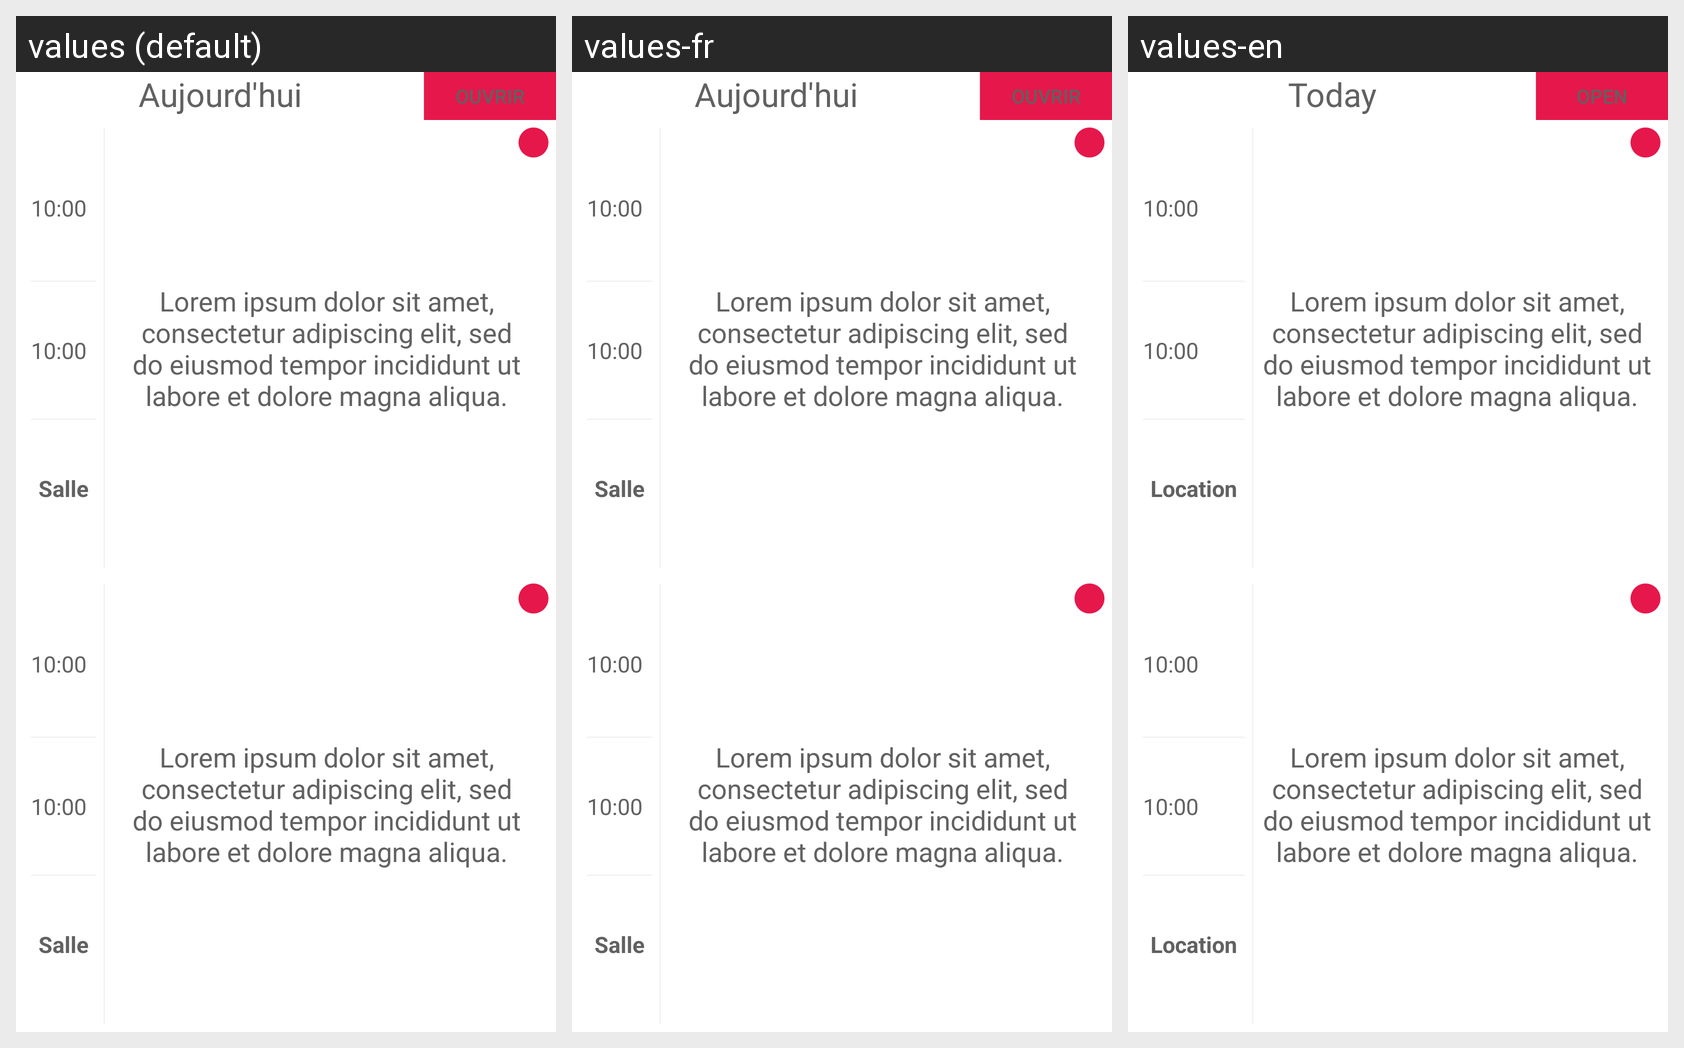

The same Android screen rendered under several of its app's locales, left to right. List the strings drawn on it with the default value and each locale's translation.
Android screen res/layout/widget_calendar.xml rendered under 3 locales, left to right: values (default), values-fr, values-en. Device: Nexus 5 (rendered at 1080×1920; each locale shown at half size, 540×960, under a caption strip naming it); theme Theme.IUTCalendarActionBar.
Strings drawn on this screen, with the default value and each locale's value (text and hints the layout hard-codes, and strings that could not be matched under every locale, appear in the picture but are not listed):

today
  values: Aujourd'hui
  values-fr: Aujourd'hui
  values-en: Today

open
  values: Ouvrir
  values-fr: Ouvrir
  values-en: Open

exemple_hour
  values: 10:00
  values-fr: 10:00  [not translated; the default value is used]
  values-en: 10:00  [not translated; the default value is used]

locationLabel
  values: Salle
  values-fr: Salle
  values-en: Location

exemple_text
  values: Lorem ipsum dolor sit amet, consectetur adipiscing elit, sed do eiusmod tempor incididunt ut labore et dolore magna aliqua.
  values-fr: Lorem ipsum dolor sit amet, consectetur adipiscing elit, sed do eiusmod tempor incididunt ut labore et dolore magna aliqua.  [not translated; the default value is used]
  values-en: Lorem ipsum dolor sit amet, consectetur adipiscing elit, sed do eiusmod tempor incididunt ut labore et dolore magna aliqua.  [not translated; the default value is used]
